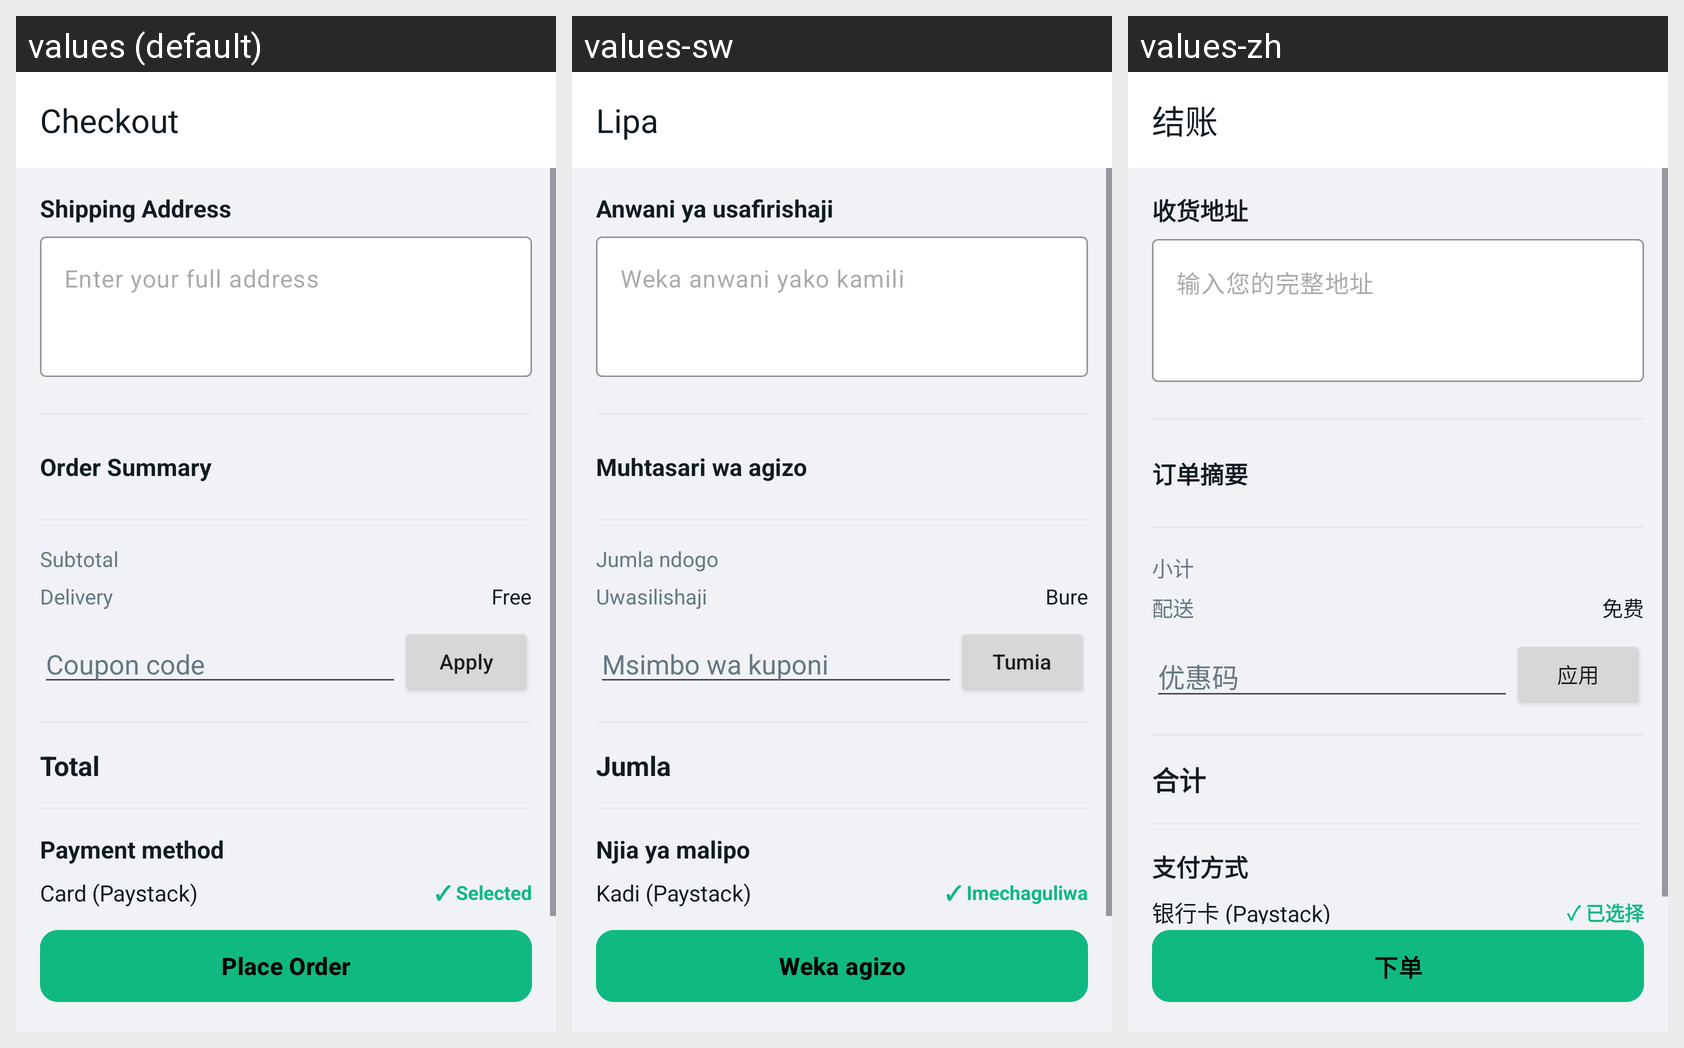

The Android screen above is rendered under several locales of the same app. Produce the string resources it draws, with the default and per-locale values.
Android screen res/layout/activity_checkout.xml rendered under 3 locales, left to right: values (default), values-sw, values-zh. Device: Nexus 5 (rendered at 1080×1920; each locale shown at half size, 540×960, under a caption strip naming it); theme Theme.GoChat.
Other locales in the repository, not shown: values-ar, values-de, values-es, values-fr, values-hi, values-it, values-pt, values-ru, values-tr.
Strings drawn on this screen, with the default value and each locale's value (text and hints the layout hard-codes, and strings that could not be matched under every locale, appear in the picture but are not listed):

checkout
  values: Checkout
  values-sw: Lipa
  values-zh: 结账

shipping_address
  values: Shipping Address
  values-sw: Anwani ya usafirishaji
  values-zh: 收货地址

address_hint
  values: Enter your full address
  values-sw: Weka anwani yako kamili
  values-zh: 输入您的完整地址

order_summary
  values: Order Summary
  values-sw: Muhtasari wa agizo
  values-zh: 订单摘要

checkout_subtotal
  values: Subtotal
  values-sw: Jumla ndogo
  values-zh: 小计

checkout_delivery
  values: Delivery
  values-sw: Uwasilishaji
  values-zh: 配送

checkout_free
  values: Free
  values-sw: Bure
  values-zh: 免费

checkout_coupon_hint
  values: Coupon code
  values-sw: Msimbo wa kuponi
  values-zh: 优惠码

checkout_apply
  values: Apply
  values-sw: Tumia
  values-zh: 应用

total
  values: Total
  values-sw: Jumla
  values-zh: 合计

checkout_payment_method
  values: Payment method
  values-sw: Njia ya malipo
  values-zh: 支付方式

checkout_card_paystack
  values: Card (Paystack)
  values-sw: Kadi (Paystack)
  values-zh: 银行卡 (Paystack)

checkout_selected
  values: ✓ Selected
  values-sw: ✓ Imechaguliwa
  values-zh: ✓ 已选择

place_order
  values: Place Order
  values-sw: Weka agizo
  values-zh: 下单
